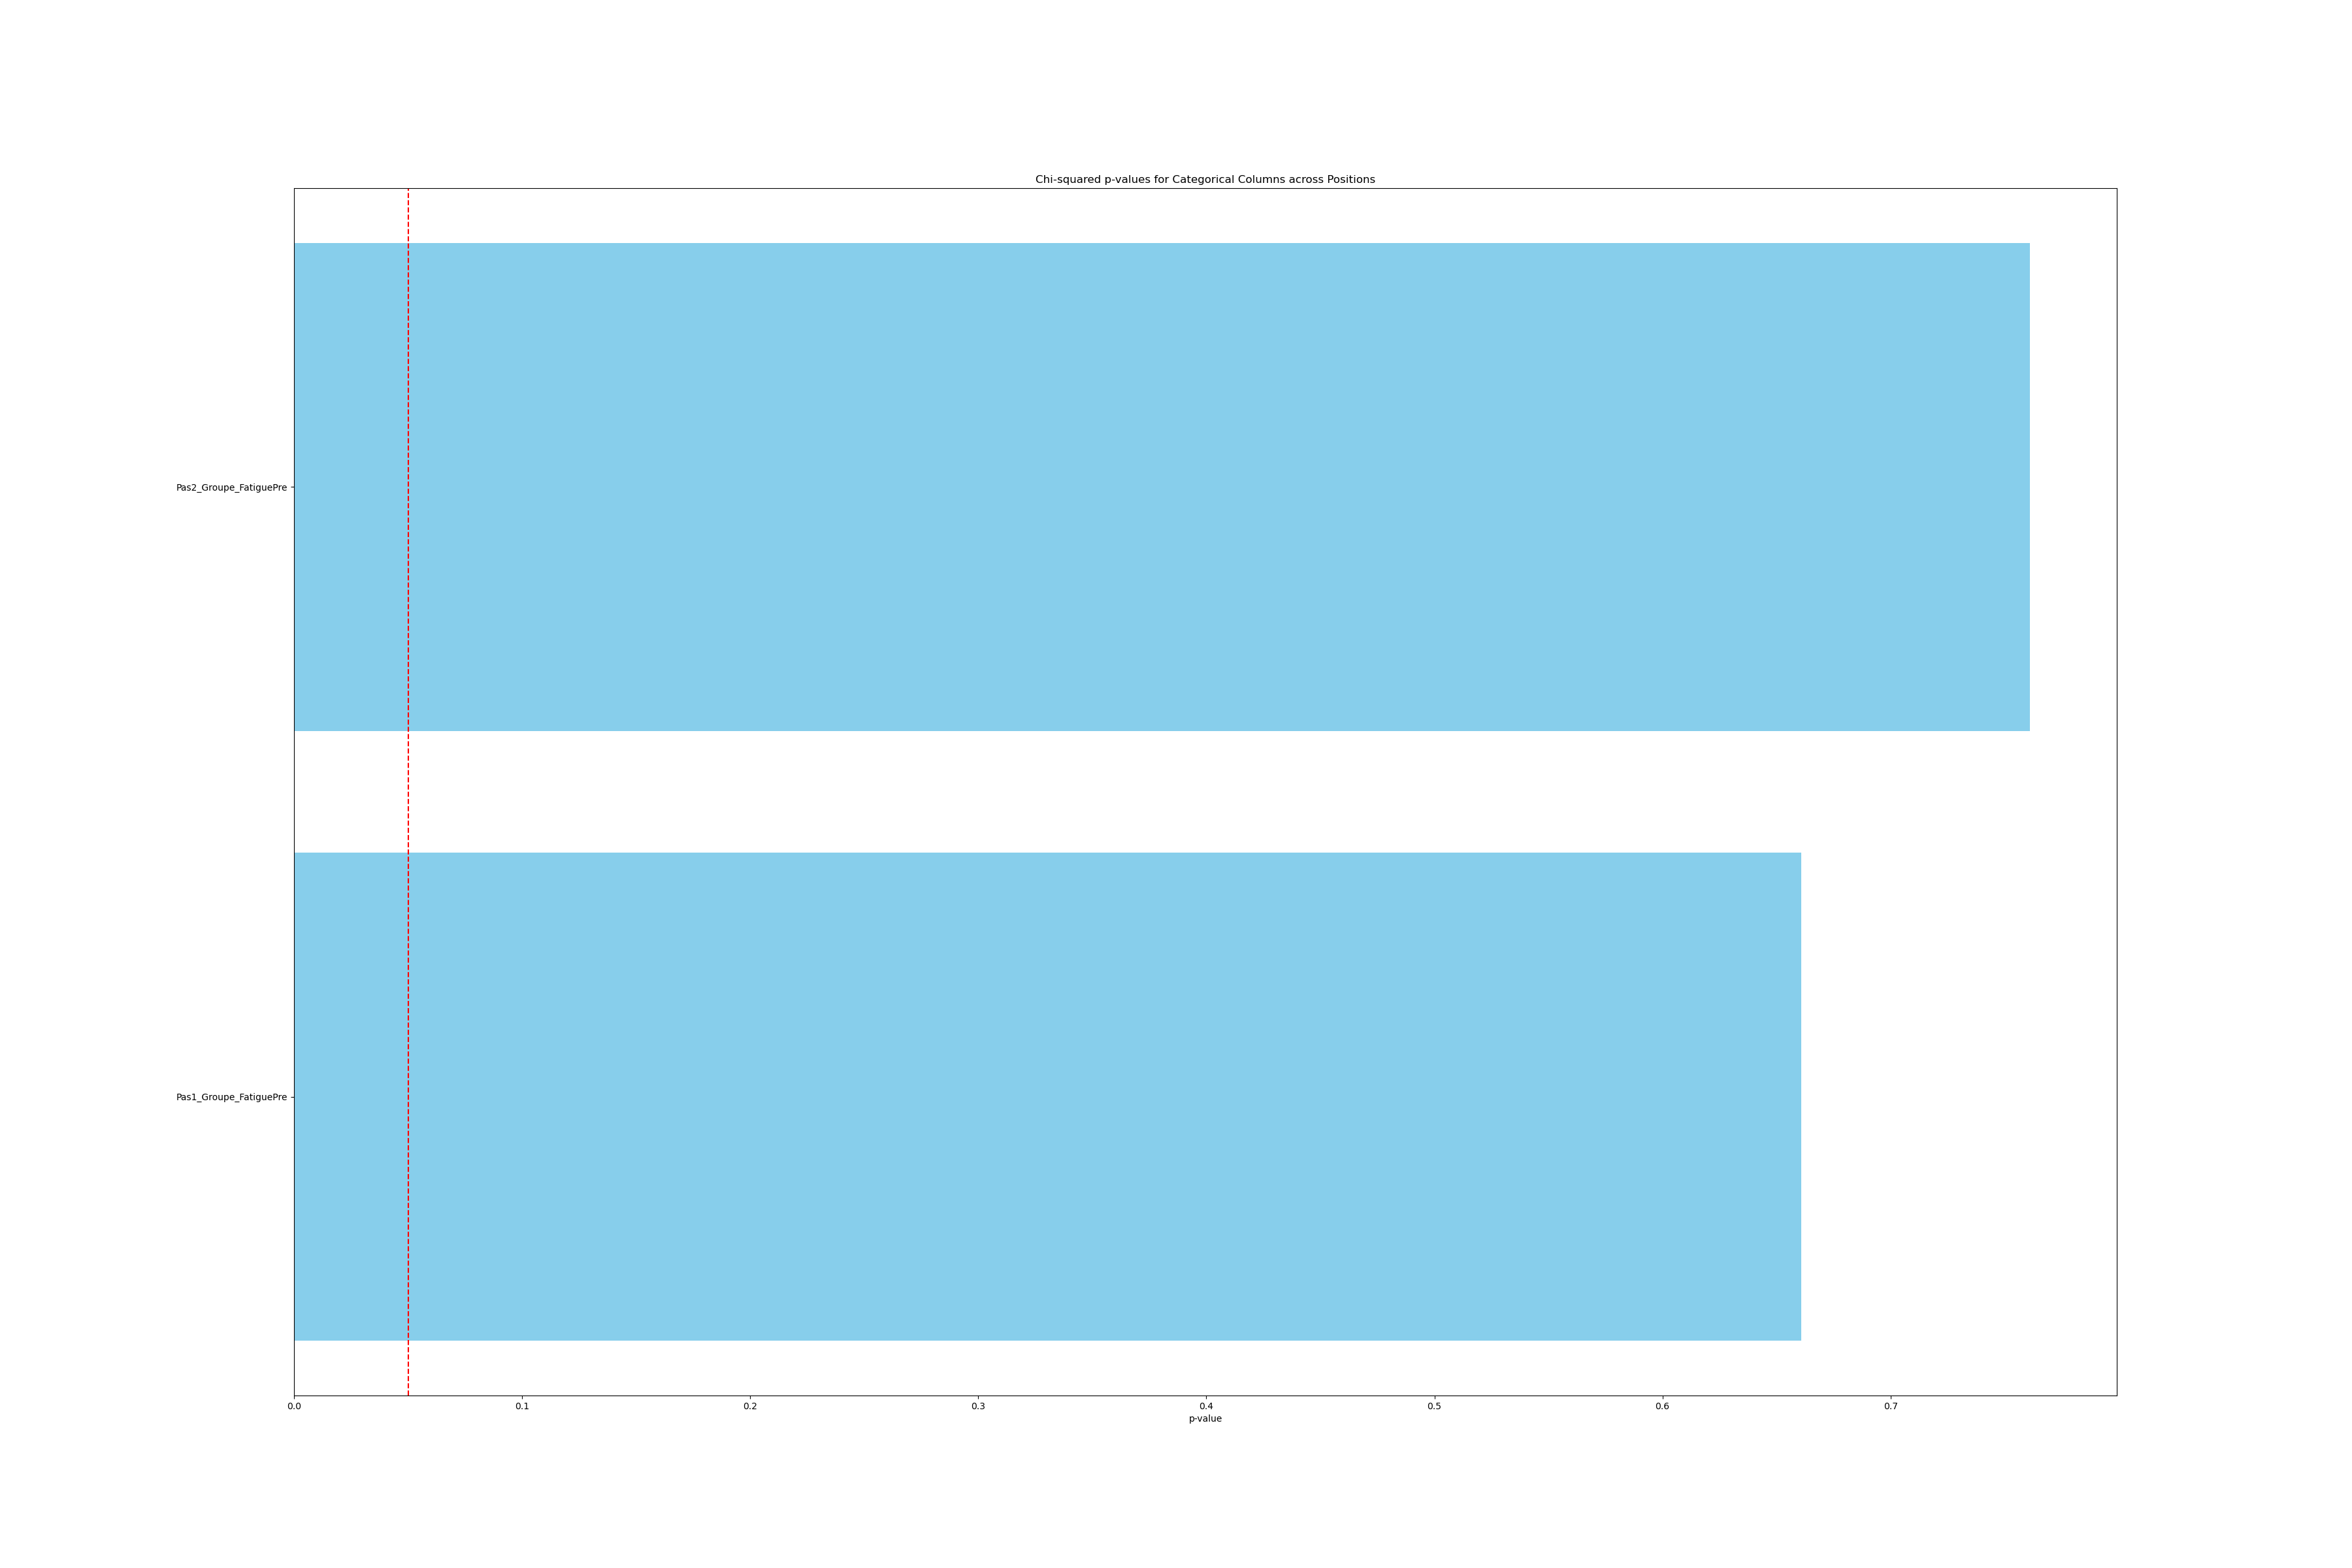

The table this chart was drawn from, first rows:
, Variable, p_val
0, Pas1_Groupe_FatiguePre, 0.6609
1, Pas2_Groupe_FatiguePre, 0.7611
